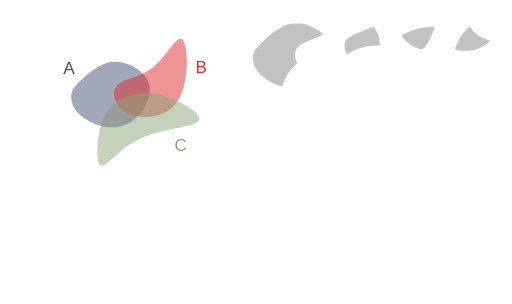
t = 0.00 s
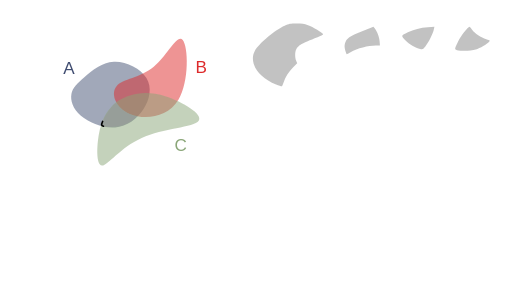
t = 1.00 s
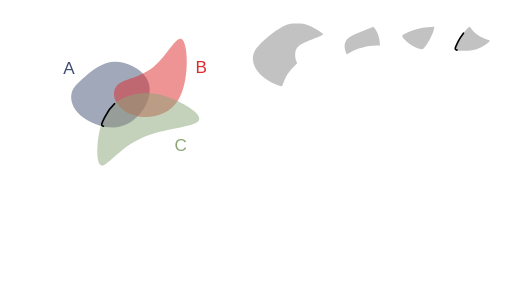
t = 1.47 s
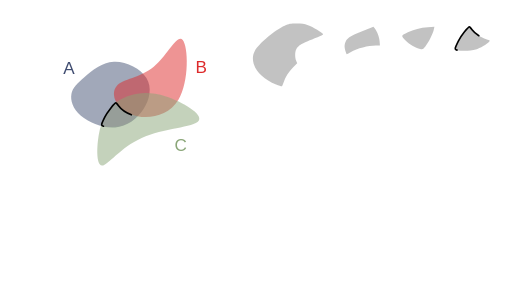
t = 1.94 s
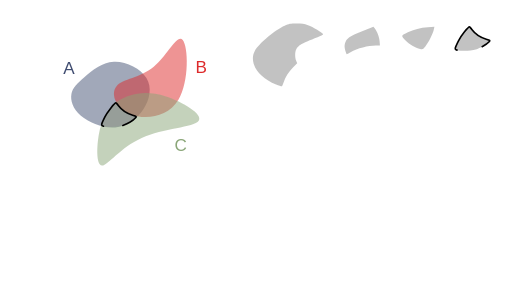
t = 2.42 s
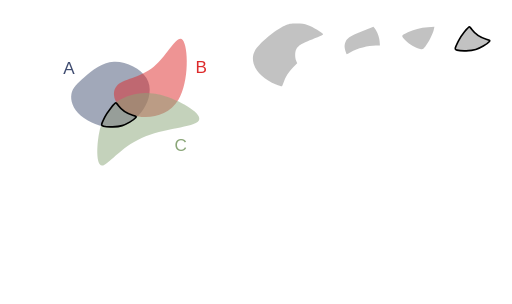
t = 3.00 s

The animated SVG that drew these frames (rendered in a browser with its animation timeline set to each time). Animation: 2 CSS @keyframes rules; one cycle of 3.00 s.

<!--?xml version="1.0" encoding="UTF-8" standalone="no"?-->
<!-- Created with Inkscape (http://www.inkscape.org/) -->

<svg width="316.2424mm" height="187.51456mm" viewBox="0 0 316.24241 187.51455" version="1.1" id="svg5" inkscape:version="1.1.1 (3bf5ae0d25, 2021-09-20)" sodipodi:docname="c5.svg" xmlns:inkscape="http://www.inkscape.org/namespaces/inkscape" xmlns:sodipodi="http://sodipodi.sourceforge.net/DTD/sodipodi-0.dtd" xmlns="http://www.w3.org/2000/svg" xmlns:svg="http://www.w3.org/2000/svg" style="">
  <sodipodi:namedview id="namedview7" pagecolor="#ffffff" bordercolor="#111111" borderopacity="1" inkscape:pageshadow="0" inkscape:pageopacity="0" inkscape:pagecheckerboard="1" inkscape:document-units="mm" showgrid="false" inkscape:zoom="0.64052329" inkscape:cx="672.10671" inkscape:cy="306.78041" inkscape:window-width="1600" inkscape:window-height="821" inkscape:window-x="1911" inkscape:window-y="-9" inkscape:window-maximized="1" inkscape:current-layer="layer1"></sodipodi:namedview>
  <defs id="defs2">
    <inkscape:path-effect effect="bspline" id="path-effect17189" is_visible="true" lpeversion="1" weight="33.333333" steps="2" helper_size="0" apply_no_weight="true" apply_with_weight="true" only_selected="false"></inkscape:path-effect>
    <inkscape:path-effect effect="bspline" id="path-effect9938" is_visible="true" lpeversion="1" weight="33.333333" steps="2" helper_size="0" apply_no_weight="true" apply_with_weight="true" only_selected="false"></inkscape:path-effect>
    <inkscape:path-effect effect="bspline" id="path-effect1028" is_visible="true" lpeversion="1" weight="33.333333" steps="2" helper_size="0" apply_no_weight="true" apply_with_weight="true" only_selected="false"></inkscape:path-effect>
    <inkscape:path-effect effect="bspline" id="path-effect859" is_visible="true" lpeversion="1" weight="33.333333" steps="2" helper_size="0" apply_no_weight="true" apply_with_weight="true" only_selected="false"></inkscape:path-effect>
  </defs>
  <g inkscape:label="Layer 1" inkscape:groupmode="layer" id="layer1" transform="translate(16.583502,9.6386099)">
    <path style="fill: rgb(68, 82, 116); fill-opacity: 0.5; stroke: none; stroke-width: 1; stroke-linecap: round; stroke-linejoin: round; stroke-miterlimit: 4; stroke-opacity: 1;" d="m 35.69344,37.746321 c 4.502626,-3.917098 10.576983,-9.04958 18.079053,-9.399389 7.50207,-0.34981 16.431204,4.082704 20.084697,10.00247 3.653494,5.919766 2.025674,13.353419 -1.877121,19.373857 C 68.077273,63.743698 61.896733,68.364347 54.488677,68.933629 47.080622,69.502911 38.434798,66.016506 33.370756,61.69886 28.306713,57.381214 26.817355,52.222207 27.538674,48.293639 28.259993,44.36507 31.190814,41.66342 35.69344,37.746321 Z" id="path857" inkscape:path-effect="#path-effect859" inkscape:original-d="m 34.121681,38.961727 c 6.074625,-5.13222 12.148984,-10.2647 18.223079,-15.39745 8.929751,4.43295 17.858887,8.86546 26.787927,13.2978 -1.59429,7.41316 -3.24952,14.84081 -4.87467,22.26082 -6.18052,4.6211 -12.36106,9.24175 -18.541986,13.86222 -8.640686,-3.46912 -17.28129,-6.96847 -25.92233,-10.45311 -1.472797,-5.15489 -2.976172,-10.30985 -4.464655,-15.46517 2.931202,-2.70149 5.862023,-5.40314 8.792635,-8.10511 z" class="ViMQyMOL_0"></path>
    <path style="fill: rgb(221, 42, 43); fill-opacity: 0.5; stroke: none; stroke-width: 0.927132; stroke-linecap: butt; stroke-linejoin: miter; stroke-miterlimit: 4; stroke-opacity: 1;" d="M 55.386248,43.459332 C 59.192426,38.882684 69.966047,38.504777 78.381657,31.513671 86.797267,24.522565 92.854616,10.918624 96.268534,14.909885 99.682452,18.901146 100.4527,40.487426 93.617843,51.866001 86.782982,63.244577 72.343371,64.415276 63.542506,60.613108 54.741641,56.81094 51.58007,48.03598 55.386248,43.459332 Z" id="path9936" inkscape:path-effect="#path-effect9938" inkscape:original-d="m 48.41835,39.260607 c 10.774086,-0.37765 21.547707,-0.75555 32.321407,-1.13374 6.05783,-13.60416 12.11518,-27.2081 18.17242,-40.8126596 0.77053,21.5869296 1.540783,43.1732096 2.310783,64.7596396 -14.439963,1.17092 -28.879573,2.34163 -43.319705,3.51217 -3.161467,-8.77513 -6.323038,-17.55009 -9.484905,-26.32541 z" sodipodi:nodetypes="cccccc" class="ViMQyMOL_1"></path>
    <path style="fill: rgb(138, 166, 120); fill-opacity: 0.5; stroke: none; stroke-width: 1; stroke-linecap: butt; stroke-linejoin: miter; stroke-miterlimit: 4; stroke-opacity: 1;" d="m 44.576478,72.763811 c 1.501704,-8.091947 4.202915,-12.757776 7.294633,-16.194599 3.091718,-3.436824 6.570743,-5.642556 11.820172,-7.284089 5.249428,-1.641533 12.267478,-2.717876 22.306706,0.556652 10.039228,3.274527 23.125701,10.915034 20.163911,15.020256 -2.96179,4.105222 -21.958221,4.682972 -35.246406,10.600111 C 57.62731,81.379282 50.049028,92.634983 46.410781,92.504216 42.772535,92.373449 43.074774,80.855759 44.576478,72.763811 Z" id="path17187" inkscape:path-effect="#path-effect17189" inkscape:original-d="m 43.377026,69.337597 c 2.701455,-4.66556 5.402664,-9.33139 8.10363,-13.99748 3.482369,-2.20742 6.961395,-4.41315 10.441716,-6.62014 7.018385,-1.07609 14.036435,-2.15243 21.054295,-3.22905 13.0605,7.62546 26.146973,15.26596 39.220093,22.89857 -18.99664,0.57803 -37.993073,1.15578 -56.990633,1.73329 C 57.627614,81.379486 50.049329,92.635186 42.47029,103.89136 42.772806,92.373456 43.075046,80.855766 43.377026,69.337597 Z" sodipodi:nodetypes="cccccccc" class="ViMQyMOL_2"></path>
    <text xml:space="preserve" style="font-style:normal;font-weight:normal;font-size:10.5833px;line-height:1.25;font-family:sans-serif;fill:#404d71;fill-opacity:1;stroke:none;stroke-width:0.264583" x="22.457737" y="35.692467" id="text30639"><tspan sodipodi:role="line" id="tspan30637" style="fill:#404d71;fill-opacity:1;stroke-width:0.264583" x="22.457737" y="35.692467">A</tspan></text>
    <text xml:space="preserve" style="font-style:normal;font-weight:normal;font-size:10.5833px;line-height:1.25;font-family:sans-serif;fill:#dd2a2b;fill-opacity:1;stroke:none;stroke-width:0.264583" x="104.10653" y="35.330399" id="text36814"><tspan sodipodi:role="line" id="tspan36812" style="fill:#dd2a2b;fill-opacity:1;stroke-width:0.264583" x="104.10653" y="35.330399">B</tspan></text>
    <text xml:space="preserve" style="font-style:normal;font-weight:normal;font-size:10.5833px;line-height:1.25;font-family:sans-serif;fill:#8aa678;fill-opacity:1;stroke:none;stroke-width:0.264583" x="91.176918" y="83.377388" id="text45309"><tspan sodipodi:role="line" id="tspan45307" style="fill:#8aa678;fill-opacity:1;stroke-width:0.264583" x="91.176918" y="83.377388">C</tspan></text>
    <path style="fill: rgb(153, 153, 153); fill-opacity: 0.6; stroke: none; stroke-width: 1; stroke-linecap: round; stroke-linejoin: round; stroke-miterlimit: 4; stroke-opacity: 1;" d="m 153.93331,42.429949 c -11.34702,-4.575175 -17.01723,-13.634481 -13.07142,-20.884231 2.30776,-4.240123 12.74459,-12.9919116 18.34909,-15.3866136 2.78145,-1.188463 3.5202,-1.325393 7.22879,-1.339908 3.29815,-0.01291 4.75519,0.188034 7.22879,0.996926 2.89617,0.947071 9.04344,4.6261576 9.36758,5.6064066 0.077,0.232865 -1.48803,1.048885 -3.47784,1.813375 -10.00012,3.842081 -11.77141,4.865428 -13.19864,7.625384 -0.8302,1.605426 -0.83889,4.968825 -0.0179,6.91642 l 0.63016,1.494843 -2.59666,2.714194 c -2.74793,2.872308 -4.58116,5.769996 -5.79936,9.166772 -0.4074,1.135952 -0.85121,2.197291 -0.98626,2.35853 -0.13505,0.161238 -1.78041,-0.325704 -3.65636,-1.082098 z" id="path15185-3" class="ViMQyMOL_3"></path>
    <path style="fill: rgb(153, 153, 153); fill-opacity: 0.6; stroke: none; stroke-width: 1; stroke-linecap: round; stroke-linejoin: round; stroke-miterlimit: 4; stroke-opacity: 1;" d="m 196.98511,22.36948 c -0.82788,-2.724005 -0.90831,-3.684334 -0.45105,-5.385435 0.815,-3.031935 2.75715,-4.407223 10.57726,-7.4900675 l 6.94721,-2.738734 0.78307,0.939768 c 1.47616,1.771579 2.82727,5.3277765 3.04239,8.0078045 l 0.21185,2.639195 h -2.49866 c -4.82783,0 -11.40687,1.737889 -15.65489,4.135321 -1.20321,0.67905 -2.269,1.234638 -2.36841,1.234638 -0.0994,0 -0.36437,-0.60412 -0.58877,-1.34249 z" id="path20587-8" class="ViMQyMOL_4"></path>
    <path style="fill: rgb(153, 153, 153); fill-opacity: 0.6; stroke: none; stroke-width: 1; stroke-linecap: round; stroke-linejoin: round; stroke-miterlimit: 4; stroke-opacity: 1;" d="m 242.94816,20.43843 c -3.02501,-0.631167 -6.71982,-2.795064 -9.1844,-5.378919 -2.71083,-2.842019 -2.76924,-2.661427 1.57834,-4.879795 3.44413,-1.7573692 7.87155,-2.8853832 12.3939,-3.1577032 l 3.99668,-0.240665 -0.38851,1.813933 c -0.54305,2.5354322 -3.33711,8.0611632 -5.2091,10.3018552 -1.52003,1.819421 -1.62066,1.868091 -3.18691,1.541294 z" id="path20902-4" class="ViMQyMOL_5"></path>
    <path style="fill: rgb(153, 153, 153); fill-opacity: 0.6; stroke: rgb(0, 0, 0); stroke-width: 3.77953; stroke-linecap: round; stroke-linejoin: round; stroke-miterlimit: 4; stroke-opacity: 1;" d="m 241.51521,294.08339 c -6.21371,-1.79115 -6.08575,-2.67311 3.08072,-21.23458 5.59636,-11.33224 22.86786,-33.32624 26.02435,-33.14012 0.56793,0.0335 3.27249,3.10785 6.01013,6.83192 6.39068,8.69338 21.03009,18.44947 33.11705,22.07008 9.24501,2.76932 9.41475,2.91754 6.7706,5.91213 -5.04143,5.70959 -21.16277,15.11205 -31.25631,18.22962 -10.90637,3.36864 -34.21718,4.07785 -43.74654,1.33095 z" id="path21218" transform="matrix(0.26458333,0,0,0.26458333,-16.583502,-9.6386099)" class="ViMQyMOL_6"></path>
    <path style="fill: rgb(153, 153, 153); fill-opacity: 0.6; stroke: rgb(0, 0, 0); stroke-width: 1; stroke-linecap: round; stroke-linejoin: round; stroke-miterlimit: 4; stroke-opacity: 1;" d="m 265.69983,21.197414 c -1.64405,-0.473909 -1.61019,-0.707261 0.8151,-5.618316 1.48071,-2.998322 6.05046,-8.8175682 6.88561,-8.7683242 0.15027,0.0089 0.86585,0.822286 1.59018,1.807612 1.69087,2.3001242 5.56421,4.8814232 8.76222,5.8393762 2.44608,0.732716 2.49099,0.771932 1.79139,1.564251 -1.33388,1.510662 -5.59932,3.998396 -8.2699,4.823253 -2.88564,0.891286 -9.05329,1.078931 -11.5746,0.352148 z" id="path21218-0" class="ViMQyMOL_7"></path>
  </g>
<style data-made-with="vivus-instant">.ViMQyMOL_0{stroke-dasharray:138 140;stroke-dashoffset:139;animation:ViMQyMOL_draw 2000ms linear 0ms forwards;}.ViMQyMOL_1{stroke-dasharray:146 148;stroke-dashoffset:147;animation:ViMQyMOL_draw 2000ms linear 142ms forwards;}.ViMQyMOL_2{stroke-dasharray:170 172;stroke-dashoffset:171;animation:ViMQyMOL_draw 2000ms linear 285ms forwards;}.ViMQyMOL_3{stroke-dasharray:128 130;stroke-dashoffset:129;animation:ViMQyMOL_draw 2000ms linear 428ms forwards;}.ViMQyMOL_4{stroke-dasharray:62 64;stroke-dashoffset:63;animation:ViMQyMOL_draw 2000ms linear 571ms forwards;}.ViMQyMOL_5{stroke-dasharray:53 55;stroke-dashoffset:54;animation:ViMQyMOL_draw 2000ms linear 714ms forwards;}.ViMQyMOL_6{stroke-dasharray:210 212;stroke-dashoffset:211;animation:ViMQyMOL_draw 2000ms linear 857ms forwards;}.ViMQyMOL_7{stroke-dasharray:56 58;stroke-dashoffset:57;animation:ViMQyMOL_draw 2000ms linear 1000ms forwards;}@keyframes ViMQyMOL_draw{100%{stroke-dashoffset:0;}}@keyframes ViMQyMOL_fade{0%{stroke-opacity:1;}94.44444444444444%{stroke-opacity:1;}100%{stroke-opacity:0;}}</style></svg>
